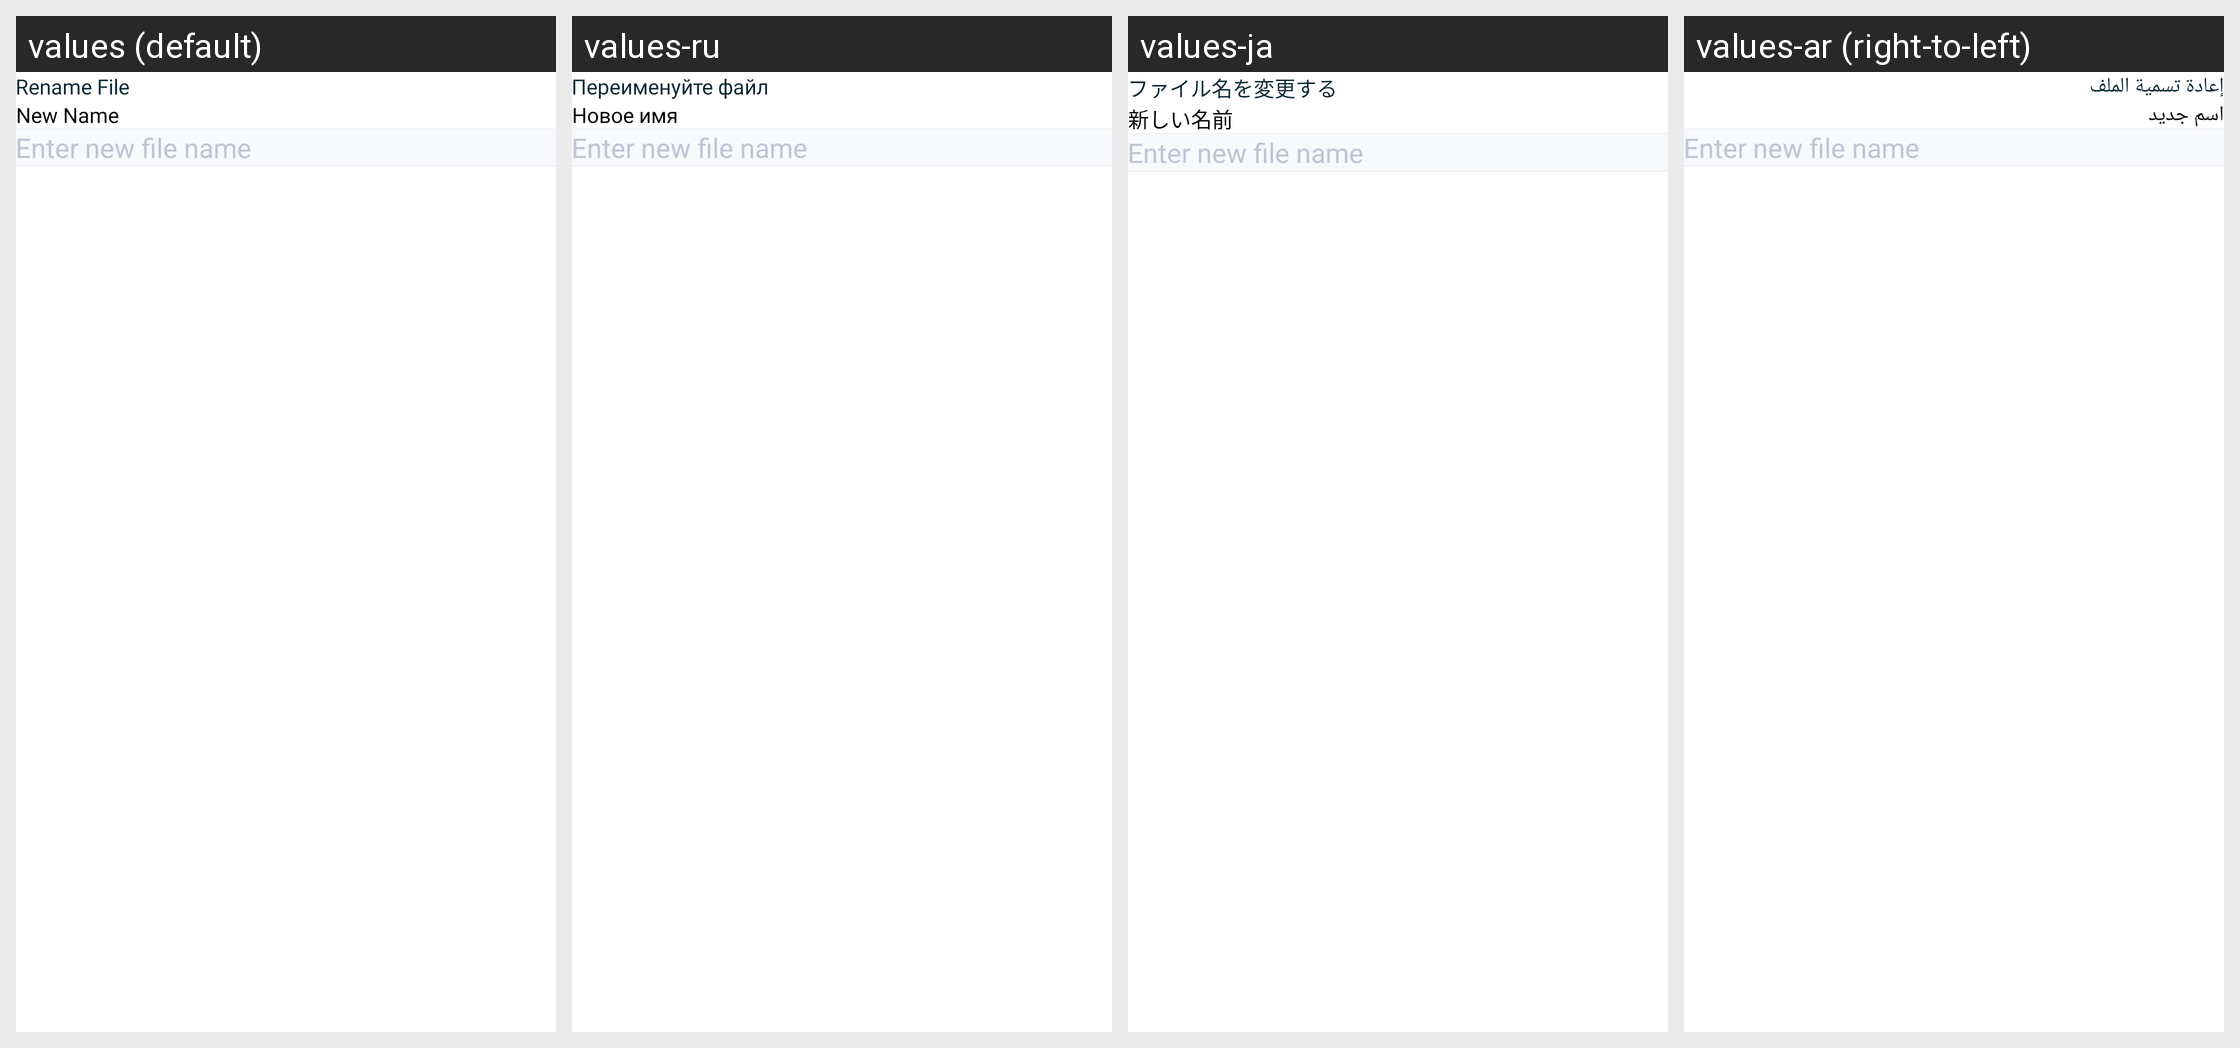

Locale-by-locale string values for the Android screen shown in this grid:
Android screen res/layout/bottomsheet_rename_file.xml rendered under 4 locales, left to right: values (default), values-ru, values-ja, values-ar (right-to-left). Device: Nexus 5 (rendered at 1080×1920; each locale shown at half size, 540×960, under a caption strip naming it); theme AppTheme.
Other locales in the repository, not shown: values-bn, values-de, values-es, values-fr, values-hi, values-in, values-ko, values-ms, values-pt, values-tr, values-ur, values-zh.
Strings drawn on this screen, with the default value and each locale's value (text and hints the layout hard-codes, and strings that could not be matched under every locale, appear in the picture but are not listed):

renameFile
  values: Rename File
  values-ru: Переименуйте файл
  values-ja: ファイル名を変更する
  values-ar: إعادة تسمية الملف

newName
  values: New Name
  values-ru: Новое имя
  values-ja: 新しい名前
  values-ar: اسم جديد
